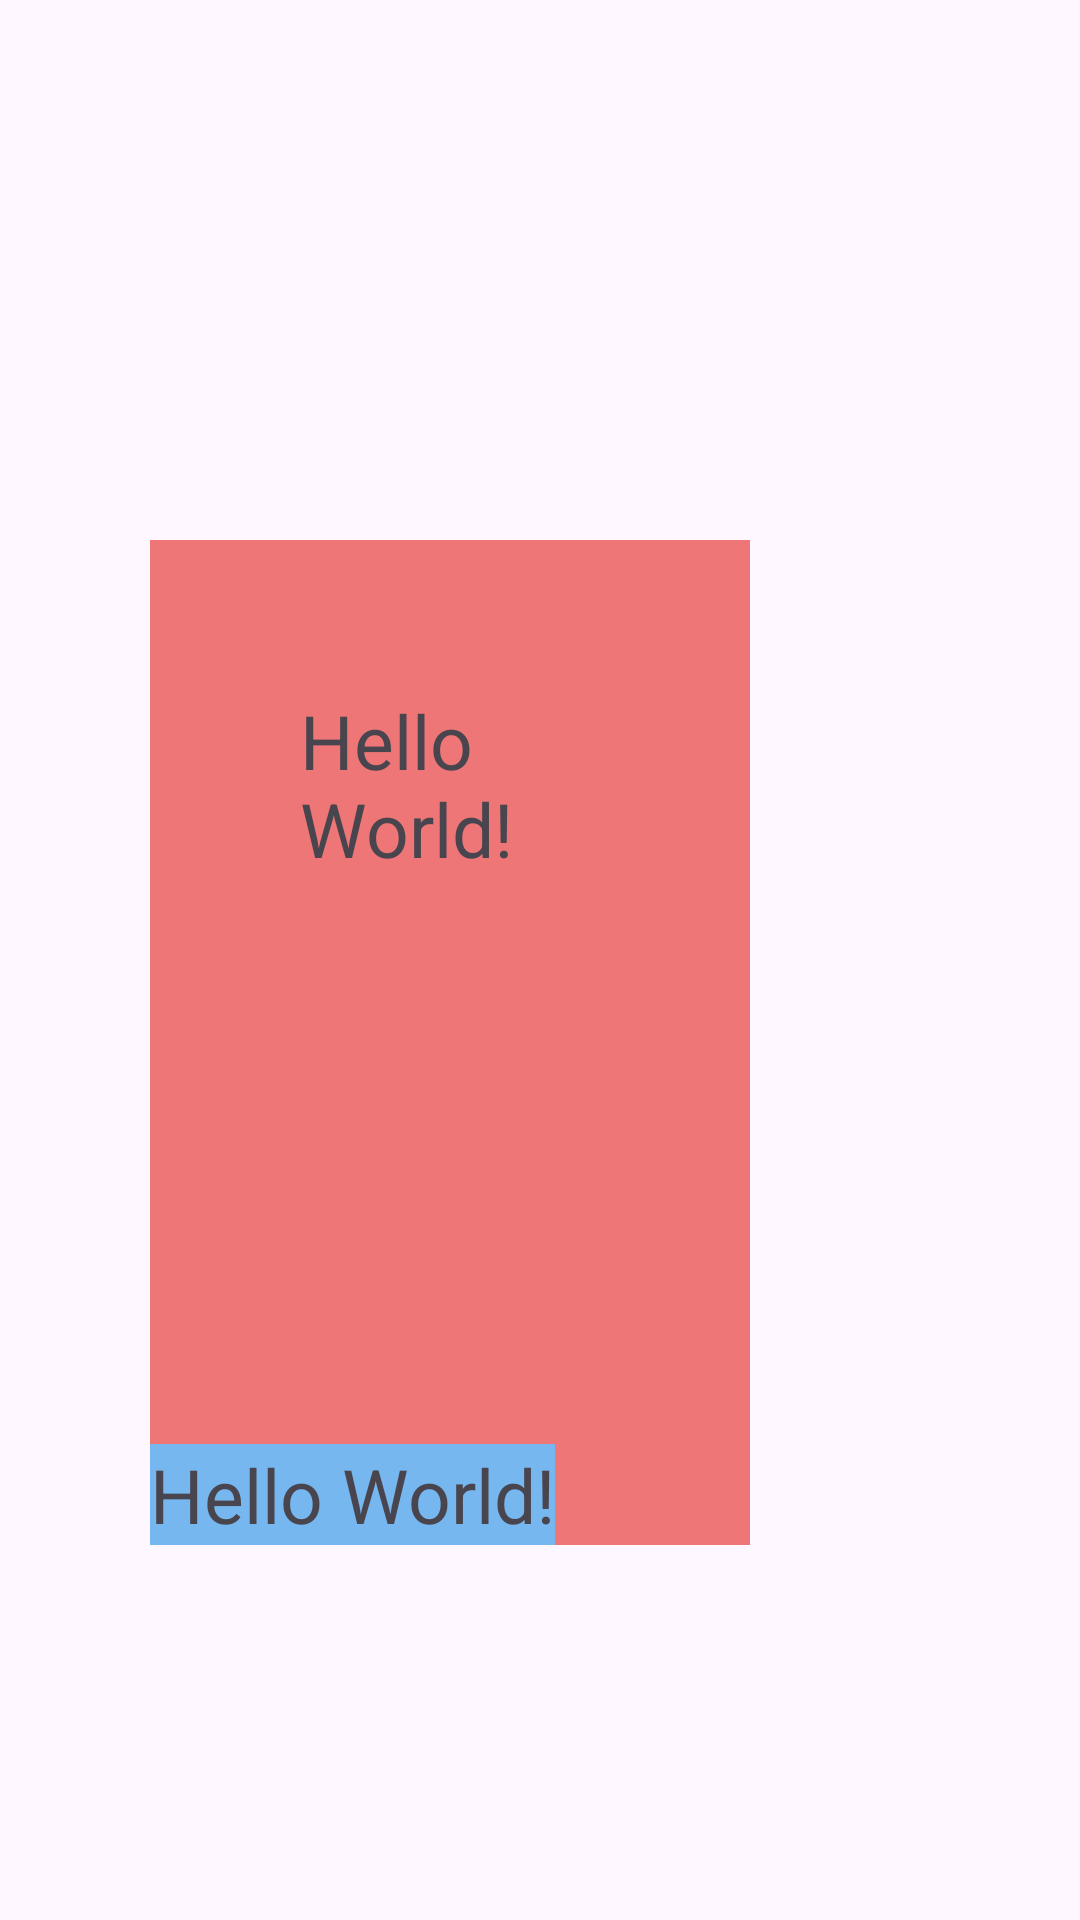

Reconstruct the res/layout file that produces this screen, plus the resources it refers to.
<!-- AndroidManifest.xml: application theme Theme.MyApplication3MaterialDesign -->
<!-- res/layout/second_layout.xml -->
<?xml version="1.0" encoding="utf-8"?>
<androidx.constraintlayout.widget.ConstraintLayout
    xmlns:android="http://schemas.android.com/apk/res/android"
    xmlns:app="http://schemas.android.com/apk/res-auto"
    android:layout_width="match_parent"
    android:layout_height="match_parent"
    android:paddingLeft="50dp"
    android:paddingTop="100dp">



    <TextView
        android:id="@+id/textView"
        android:layout_width="200dp"
        android:layout_height="335dp"
        android:padding="50dp"
        android:layout_marginTop="80dp"
        android:text="Hello World!"
        android:textSize="25sp"
        android:background="#EF7676"
        app:layout_constraintBottom_toLeftOf="parent"
        app:layout_constraintTop_toTopOf="parent" />

    <TextView
        android:id="@+id/textView1"
        android:layout_width="wrap_content"
        android:layout_height="wrap_content"
        android:text="Hello World!"
        android:textSize="25sp"
        android:background="#76B7EF"
        app:layout_constraintBottom_toBottomOf="@id/textView"
        app:layout_constraintTop_toStartOf="parent" />
</androidx.constraintlayout.widget.ConstraintLayout>
<!-- resources referenced by this layout -->
<resources>
  <style name="Theme.MyApplication3MaterialDesign" parent="Base.Theme.MyApplication3MaterialDesign" />
  <style name="Base.Theme.MyApplication3MaterialDesign" parent="Theme.Material3.DayNight.NoActionBar">
          
          
      </style>
</resources>
